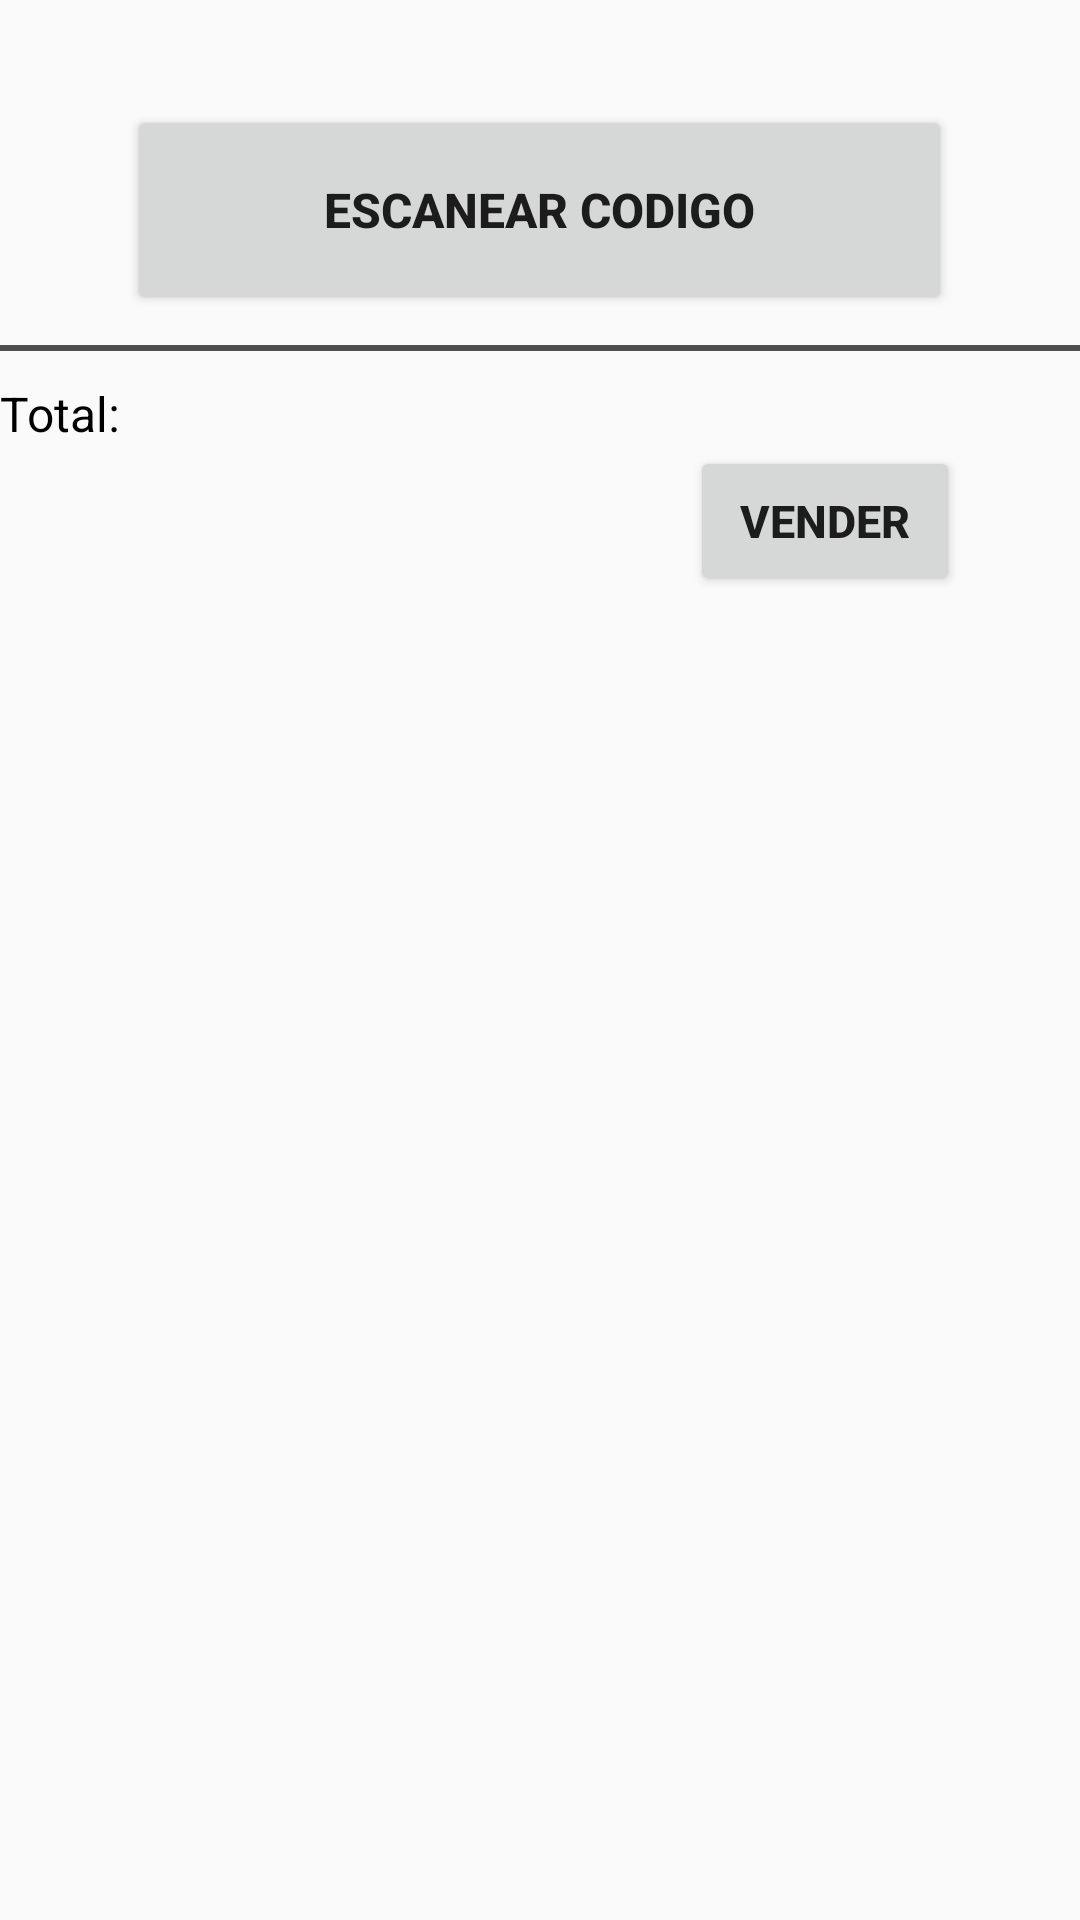

Here is an Android app screen rendered from its layout file. Give the layout XML and the strings, colors and styles it references.
<!-- AndroidManifest.xml: application theme AppTheme -->
<!-- res/layout/activity_venta.xml -->
<?xml version="1.0" encoding="utf-8"?>
<LinearLayout
    xmlns:android="http://schemas.android.com/apk/res/android"
    android:orientation="vertical"
    android:layout_width="match_parent"
    android:layout_height="match_parent">

    <RelativeLayout
        android:layout_width="match_parent"
        android:layout_height="wrap_content"
        android:orientation="horizontal">

        <Button
            android:id="@+id/scan_btn_vnt"
            android:layout_width="275dp"
            android:layout_height="70dp"
            android:text="@string/button_escanear"
            android:textSize="16sp"
            android:textStyle="bold"
            android:layout_centerHorizontal="true"
            android:layout_marginTop="35dp"/>
    </RelativeLayout>

    <TextView
        android:layout_width="match_parent"
        android:layout_height="2dp"
        android:background="@color/colorPrimary"
        android:layout_marginTop="10dp"/>

    <include layout="@layout/contenido_venta" />

    <TextView
        android:layout_width="match_parent"
        android:layout_height="2dp"
        android:background="@color/colorPrimary"/>

    <RelativeLayout
        android:layout_width="match_parent"
        android:layout_height="wrap_content"
        android:layout_marginBottom="15dp">

        <TextView
            android:layout_width="wrap_content"
            android:layout_height="wrap_content"
            android:layout_alignParentStart="true"
            android:layout_alignParentLeft="true"
            android:layout_alignParentBottom="true"
            android:layout_marginStart="110dp"
            android:layout_marginLeft="110dp"
            android:text="@string/text_total"
            android:textSize="20sp" />

        <TextView
            android:layout_width="wrap_content"
            android:layout_height="wrap_content"
            android:text="@string/textview_simbolo"
            android:layout_alignParentStart="true"
            android:layout_alignParentLeft="true"
            android:layout_alignParentBottom="true"
            android:layout_marginStart="180dp"
            android:layout_marginLeft="180dp"
            android:textSize="20sp" />

        <TextView
            android:id="@+id/txtTotal"
            android:layout_width="wrap_content"
            android:layout_height="wrap_content"
            android:layout_alignParentEnd="true"
            android:layout_alignParentRight="true"
            android:layout_alignParentBottom="true"
            android:layout_marginEnd="110dp"
            android:layout_marginRight="110dp"
            android:textSize="20sp" />
    </RelativeLayout>

</LinearLayout>
<!-- res/layout/contenido_venta.xml (included above) -->
<?xml version="1.0" encoding="utf-8"?>
<LinearLayout
    xmlns:android="http://schemas.android.com/apk/res/android"
    android:layout_width="match_parent"
    xmlns:app="http://schemas.android.com/apk/res-auto"
    app:layout_behavior="com.google.android.material.appbar.AppBarLayout$ScrollingViewBehavior"
    android:id="@+id/pager"
    android:orientation="vertical"
    android:layout_height="match_parent">

    <ListView
        android:id="@+id/productList"
        android:layout_width="match_parent"
        android:layout_height="wrap_content">

    </ListView>

    <TextView
        android:id="@+id/total"
        android:layout_width="match_parent"
        android:layout_height="wrap_content"
        android:textColor="#000"
        android:textSize="16sp"
        android:text="Total: "
        android:layout_marginTop="10dp"/>

    <Button
        android:id="@+id/sell"
        android:layout_width="90dp"
        android:layout_height="50dp"
        android:layout_gravity="end"
        android:layout_marginEnd="40dp"
        android:text="Vender"
        android:textSize="15sp"
        android:textStyle="bold" />

</LinearLayout>
<!-- resources referenced by this layout -->
<resources>
  <color name="colorPrimary">#4f4e4e</color>
  <string name="button_escanear">Escanear Codigo</string>
  <string name="text_total">Total:</string>
  <string name="textview_simbolo">$</string>
  <style name="AppTheme" parent="Base.Theme.AppCompat.Light.DarkActionBar">
          
          <item name="colorPrimary">@color/colorPrimary</item>
          <item name="colorPrimaryDark">@color/colorPrimaryDark</item>
          <item name="colorAccent">@color/colorAccent</item>
      </style>
  <color name="colorPrimaryDark">#141414</color>
  <color name="colorAccent">#540d0d</color>
</resources>
